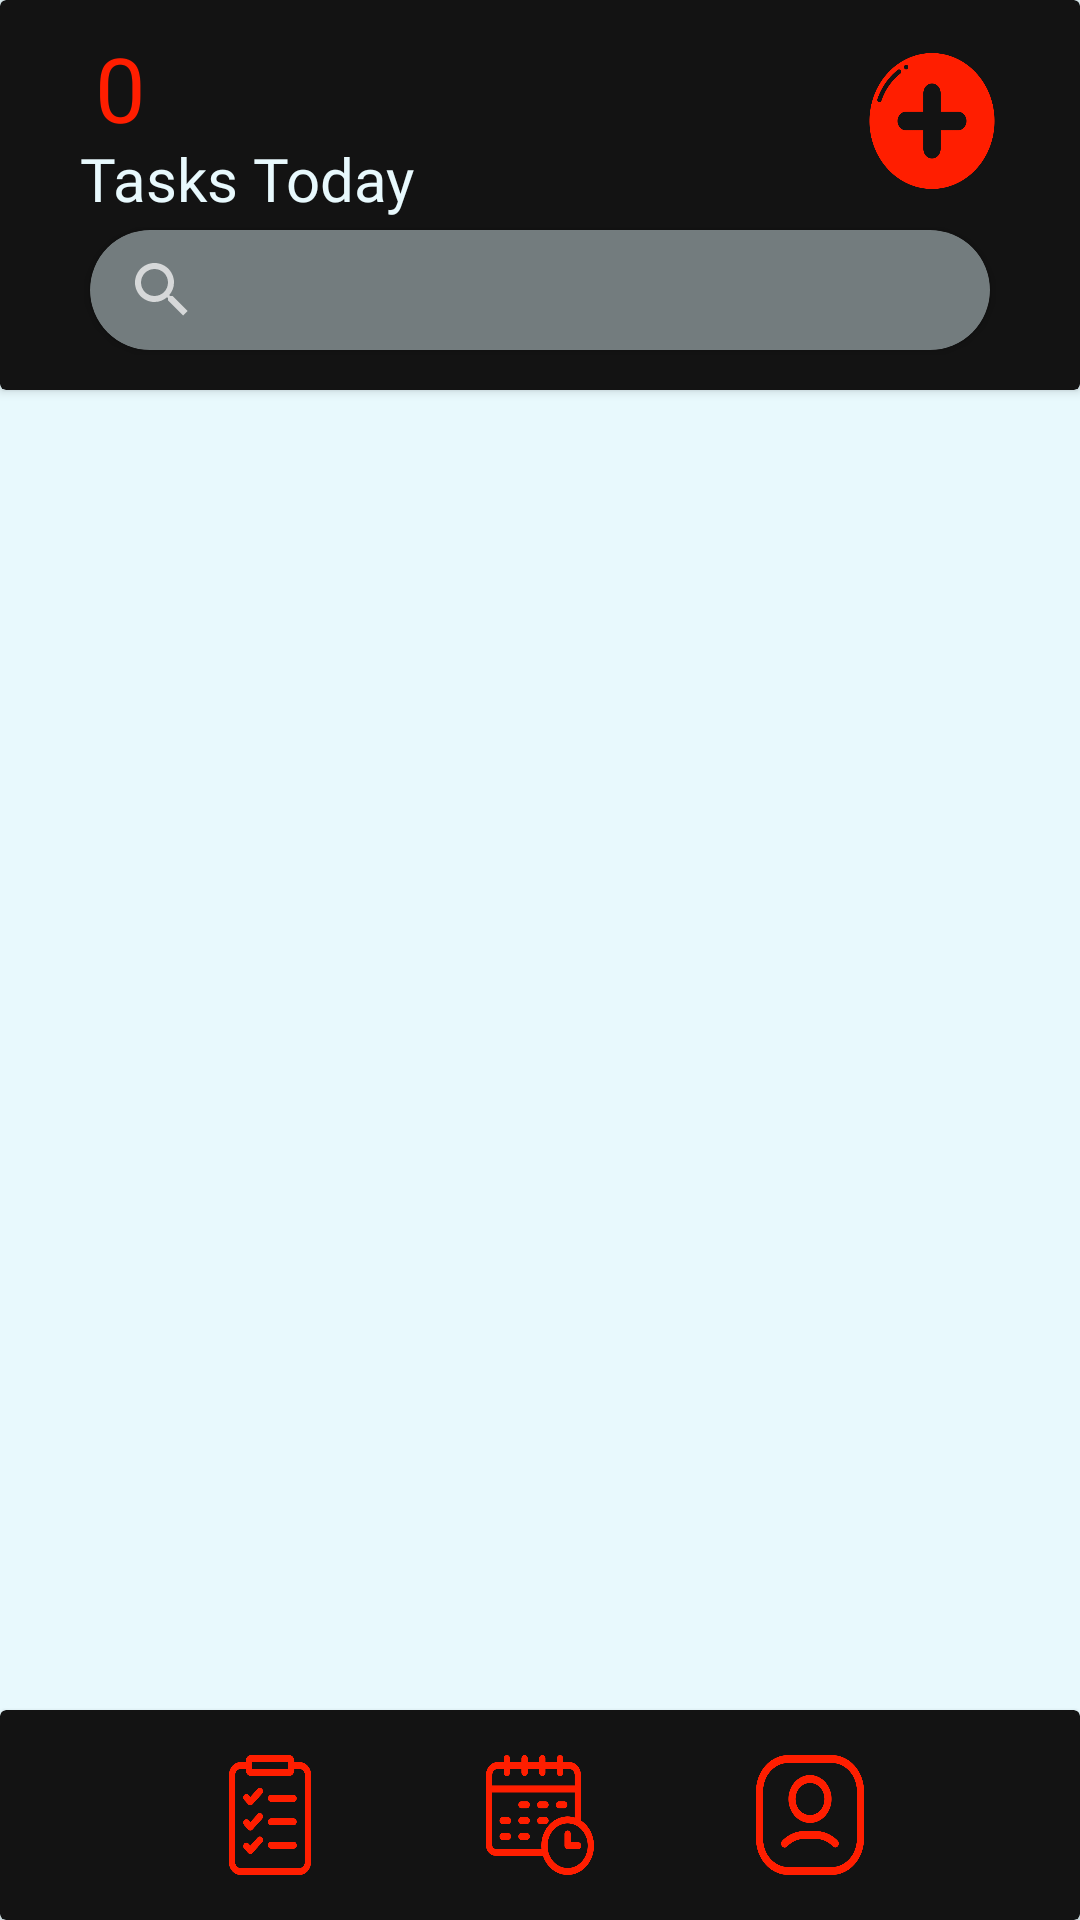

Layout XML and referenced resources for this Android screen:
<!-- AndroidManifest.xml: application theme Theme.AppCompat.NoActionBar -->
<!-- res/layout/activity_main_task.xml -->
<?xml version="1.0" encoding="utf-8"?>
<androidx.constraintlayout.widget.ConstraintLayout xmlns:android="http://schemas.android.com/apk/res/android"
    xmlns:app="http://schemas.android.com/apk/res-auto"
    xmlns:tools="http://schemas.android.com/tools"
    android:layout_width="match_parent"
    android:layout_height="match_parent"
    android:background="@color/whiteColorTEXT"
    tools:context=".MainActivityTASK">


    <androidx.cardview.widget.CardView
        android:id="@+id/Card_View_One"
        android:layout_width="match_parent"
        android:layout_height="130dp"
        app:cardBackgroundColor="@color/blackColorBG"
        app:layout_constraintBottom_toBottomOf="parent"
        app:layout_constraintEnd_toEndOf="parent"
        app:layout_constraintHorizontal_bias="0.5"
        app:layout_constraintStart_toStartOf="parent"
        app:layout_constraintTop_toTopOf="parent"
        app:layout_constraintVertical_bias="0.0">



        <androidx.constraintlayout.widget.ConstraintLayout
            android:layout_width="match_parent"
            android:layout_height="match_parent">

            <TextView
                android:id="@+id/taskId_txt"
                android:layout_width="wrap_content"
                android:layout_height="wrap_content"
                android:text="@string/taskNumber"
                android:textColor="@color/redColorBUTTONS"
                android:textSize="30sp"
                android:fontFamily="@font/asapcondensedextrabold"
                app:layout_constraintBottom_toBottomOf="parent"
                app:layout_constraintEnd_toEndOf="parent"
                app:layout_constraintHorizontal_bias="0.092"
                app:layout_constraintStart_toStartOf="parent"
                app:layout_constraintTop_toTopOf="parent"
                app:layout_constraintVertical_bias="0.1" />

            <TextView
                android:id="@+id/dayWeek_id"
                android:layout_width="wrap_content"
                android:layout_height="wrap_content"
                android:text="@string/TasksToday"
                android:textColor="@color/whiteColorTEXT"
                android:textSize="20sp"
                android:fontFamily="@font/asapcondensedextrabold"
                app:layout_constraintBottom_toBottomOf="parent"
                app:layout_constraintEnd_toEndOf="parent"
                app:layout_constraintHorizontal_bias="0.108"
                app:layout_constraintStart_toStartOf="parent"
                app:layout_constraintTop_toTopOf="parent"
                app:layout_constraintVertical_bias="0.445" />

            <androidx.cardview.widget.CardView
                android:layout_width="match_parent"
                android:layout_height="40dp"
                android:layout_marginStart="30dp"
                android:layout_marginEnd="30dp"
                app:cardBackgroundColor="@color/whiteColorTEXT"
                app:cardCornerRadius="50dp"
                app:layout_constraintBottom_toBottomOf="parent"
                app:layout_constraintEnd_toEndOf="parent"
                app:layout_constraintHorizontal_bias="0.0"
                app:layout_constraintStart_toStartOf="parent"
                app:layout_constraintTop_toTopOf="parent"
                app:layout_constraintVertical_bias="0.85">

                <androidx.constraintlayout.widget.ConstraintLayout
                    android:layout_width="match_parent"
                    android:layout_height="match_parent">

                    <SearchView
                        android:id="@+id/searchTask_btn"
                        android:layout_width="match_parent"
                        android:layout_height="match_parent"
                        android:background="#80000000"
                        app:layout_constraintBottom_toBottomOf="parent"
                        app:layout_constraintEnd_toEndOf="parent"
                        app:layout_constraintHorizontal_bias="0.0"
                        app:layout_constraintStart_toStartOf="parent"
                        app:layout_constraintTop_toTopOf="parent"
                        app:layout_constraintVertical_bias="0.0" />

                </androidx.constraintlayout.widget.ConstraintLayout>
            </androidx.cardview.widget.CardView>

            <ImageButton
                android:id="@+id/add_btn"
                android:layout_width="70dp"
                android:layout_height="70dp"
                android:backgroundTint="#00FFFFFF"
                android:importantForAccessibility="no"
                android:scaleType="fitXY"
                android:src="@drawable/addbtn"
                app:layout_constraintBottom_toBottomOf="parent"
                app:layout_constraintEnd_toEndOf="parent"
                app:layout_constraintHorizontal_bias="0.95"
                app:layout_constraintStart_toStartOf="parent"
                app:layout_constraintTop_toTopOf="parent"
                app:layout_constraintVertical_bias="0.09"
                tools:ignore="SpeakableTextPresentCheck" />
        </androidx.constraintlayout.widget.ConstraintLayout>

    </androidx.cardview.widget.CardView>

    <androidx.recyclerview.widget.RecyclerView
        android:id="@+id/mainTasks_id"
        android:layout_width="match_parent"
        android:layout_height="475dp"
        app:layout_constraintBottom_toBottomOf="parent"
        app:layout_constraintEnd_toEndOf="parent"
        app:layout_constraintHorizontal_bias="0.0"
        app:layout_constraintStart_toStartOf="parent"
        app:layout_constraintTop_toTopOf="parent"
        app:layout_constraintVertical_bias="0.653" />

    <androidx.cardview.widget.CardView
        android:layout_width="match_parent"
        android:layout_height="70dp"
        app:cardBackgroundColor="@color/blackColorBG"
        app:layout_constraintBottom_toBottomOf="parent"
        app:layout_constraintEnd_toEndOf="parent"
        app:layout_constraintHorizontal_bias="0.0"
        app:layout_constraintStart_toStartOf="parent"
        app:layout_constraintTop_toTopOf="parent"
        app:layout_constraintVertical_bias="1.0">

        <androidx.constraintlayout.widget.ConstraintLayout
            android:layout_width="match_parent"
            android:layout_height="match_parent">

            <ImageButton
                android:id="@+id/task_btn"
                android:layout_width="60dp"
                android:layout_height="60dp"
                android:backgroundTint="#00FFFFFF"
                android:importantForAccessibility="no"
                android:scaleType="fitXY"
                app:layout_constraintBottom_toBottomOf="parent"
                app:layout_constraintEnd_toEndOf="parent"
                app:layout_constraintHorizontal_bias="0.2"
                app:layout_constraintStart_toStartOf="parent"
                app:layout_constraintTop_toTopOf="parent"
                app:srcCompat="@drawable/redtodolist"
                tools:ignore="SpeakableTextPresentCheck" />

            <ImageButton
                android:id="@+id/sched_btn"
                android:layout_width="60dp"
                android:layout_height="60dp"
                android:backgroundTint="#00FFFFFF"
                android:importantForAccessibility="no"
                android:scaleType="fitXY"
                app:layout_constraintBottom_toBottomOf="parent"
                app:layout_constraintEnd_toEndOf="parent"
                app:layout_constraintHorizontal_bias="0.5"
                app:layout_constraintStart_toStartOf="parent"
                app:layout_constraintTop_toTopOf="parent"
                app:srcCompat="@drawable/redschedule"
                tools:ignore="SpeakableTextPresentCheck" />

            <ImageButton
                android:id="@+id/profile_btn"
                android:layout_width="60dp"
                android:layout_height="60dp"
                android:backgroundTint="#00FFFFFF"
                android:importantForAccessibility="no"
                android:scaleType="fitXY"
                app:layout_constraintBottom_toBottomOf="parent"
                app:layout_constraintEnd_toEndOf="parent"
                app:layout_constraintHorizontal_bias="0.8"
                app:layout_constraintStart_toStartOf="parent"
                app:layout_constraintTop_toTopOf="parent"
                app:srcCompat="@drawable/redprofile"
                tools:ignore="SpeakableTextPresentCheck" />
        </androidx.constraintlayout.widget.ConstraintLayout>
    </androidx.cardview.widget.CardView>

</androidx.constraintlayout.widget.ConstraintLayout>
<!-- resources referenced by this layout -->
<resources>
  <color name="blackColorBG">#131313</color>
  <color name="redColorBUTTONS">#FF1E00</color>
  <color name="whiteColorTEXT">#e8f9fd</color>
  <!-- drawable addbtn: png bitmap (drawable, 13092 bytes) -->
  <!-- drawable redprofile: png bitmap (drawable, 17771 bytes) -->
  <!-- drawable redschedule: png bitmap (drawable, 13609 bytes) -->
  <!-- drawable redtodolist: png bitmap (drawable, 11162 bytes) -->
  <string name="TasksToday">Tasks Today</string>
  <string name="taskNumber">0</string>
</resources>
